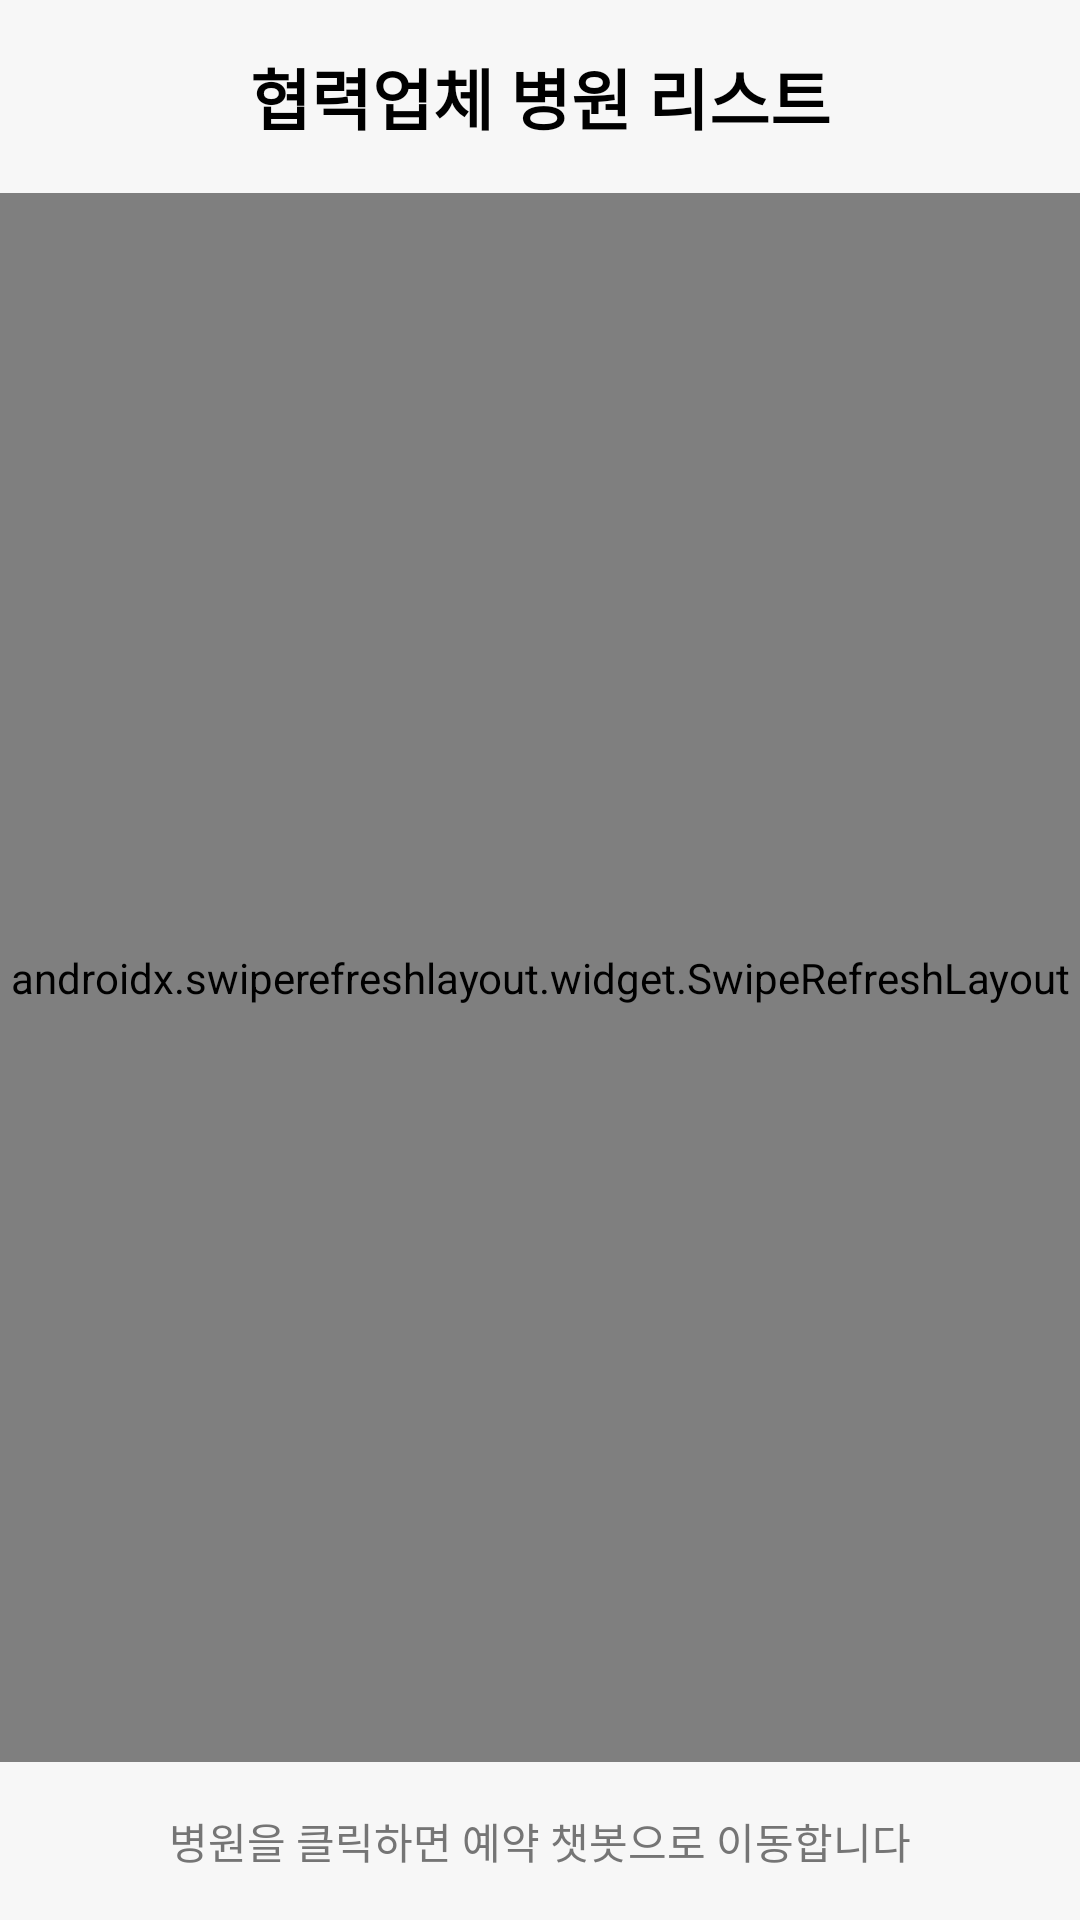

This screen was rendered from an Android layout file. Write that file and the resources it references.
<!-- AndroidManifest.xml: application theme Theme.CSPF -->
<!-- res/layout/fragment_partner_hospitals.xml -->
<?xml version="1.0" encoding="utf-8"?>
<androidx.constraintlayout.widget.ConstraintLayout
    xmlns:android="http://schemas.android.com/apk/res/android"
    xmlns:app="http://schemas.android.com/apk/res-auto"
    android:layout_width="match_parent"
    android:layout_height="match_parent"
    android:background="@color/background_color">

    <TextView
        android:id="@+id/text_partner_hospitals"
        android:layout_width="wrap_content"
        android:layout_height="wrap_content"
        android:text="협력업체 병원 리스트"
        android:textSize="22sp"
        android:textStyle="bold"
        android:textColor="@color/textColor"
        android:layout_marginTop="16dp"
        app:layout_constraintTop_toTopOf="parent"
        app:layout_constraintStart_toStartOf="parent"
        app:layout_constraintEnd_toEndOf="parent"/>

    <androidx.swiperefreshlayout.widget.SwipeRefreshLayout
        android:id="@+id/swipe_refresh"
        android:layout_width="0dp"
        android:layout_height="0dp"
        android:layout_marginTop="16dp"
        app:layout_constraintTop_toBottomOf="@id/text_partner_hospitals"
        app:layout_constraintBottom_toTopOf="@id/footer_note"
        app:layout_constraintStart_toStartOf="parent"
        app:layout_constraintEnd_toEndOf="parent">

        <androidx.recyclerview.widget.RecyclerView
            android:id="@+id/recycler_partner_hospitals"
            android:layout_width="match_parent"
            android:layout_height="match_parent"
            android:padding="8dp"
            android:clipToPadding="false"
            android:background="@color/backgroundColor"/>

    </androidx.swiperefreshlayout.widget.SwipeRefreshLayout>

    <TextView
        android:id="@+id/footer_note"
        android:layout_width="0dp"
        android:layout_height="wrap_content"
        android:text="병원을 클릭하면 예약 챗봇으로 이동합니다"
        android:textSize="14sp"
        android:textColor="@color/secondaryText"
        android:gravity="center"
        android:padding="16dp"
        app:layout_constraintBottom_toBottomOf="parent"
        app:layout_constraintStart_toStartOf="parent"
        app:layout_constraintEnd_toEndOf="parent"/>

</androidx.constraintlayout.widget.ConstraintLayout>
<!-- resources referenced by this layout -->
<resources>
  <color name="backgroundColor">#FFFFFF</color>
  <color name="background_color">#F7F7F7</color>
  <color name="secondaryText">#757575</color>
  <color name="textColor">#000000</color>
  <style name="Theme.CSPF" parent="Theme.MaterialComponents.Light.NoActionBar">
          
          <item name="colorPrimary">@color/primary_color</item>
          <item name="colorPrimaryVariant">@color/primary_dark</item>
          <item name="colorOnPrimary">@color/white</item>
  
          
          <item name="colorSecondary">@color/accent_color</item>
          <item name="colorSecondaryVariant">@color/accent_color</item>
          <item name="colorOnSecondary">@color/black</item>
  
          
          <item name="android:statusBarColor">?attr/colorPrimaryVariant</item>
  
          
          <item name="textInputStyle">@style/Widget.MaterialComponents.TextInputLayout.OutlinedBox</item>
  
          
          <item name="materialButtonStyle">@style/Widget.MaterialComponents.Button</item>
  
          
          <item name="radioButtonStyle">@style/Widget.MaterialComponents.CompoundButton.RadioButton</item>
  
          
          <item name="materialCardViewStyle">@style/Widget.MaterialComponents.CardView</item>
      </style>
  <color name="primary_color">#000000</color>
  <color name="primary_dark">#333333</color>
  <color name="white">#FFFFFFFF</color>
  <color name="accent_color">#666666</color>
  <color name="black">#FF000000</color>
</resources>
